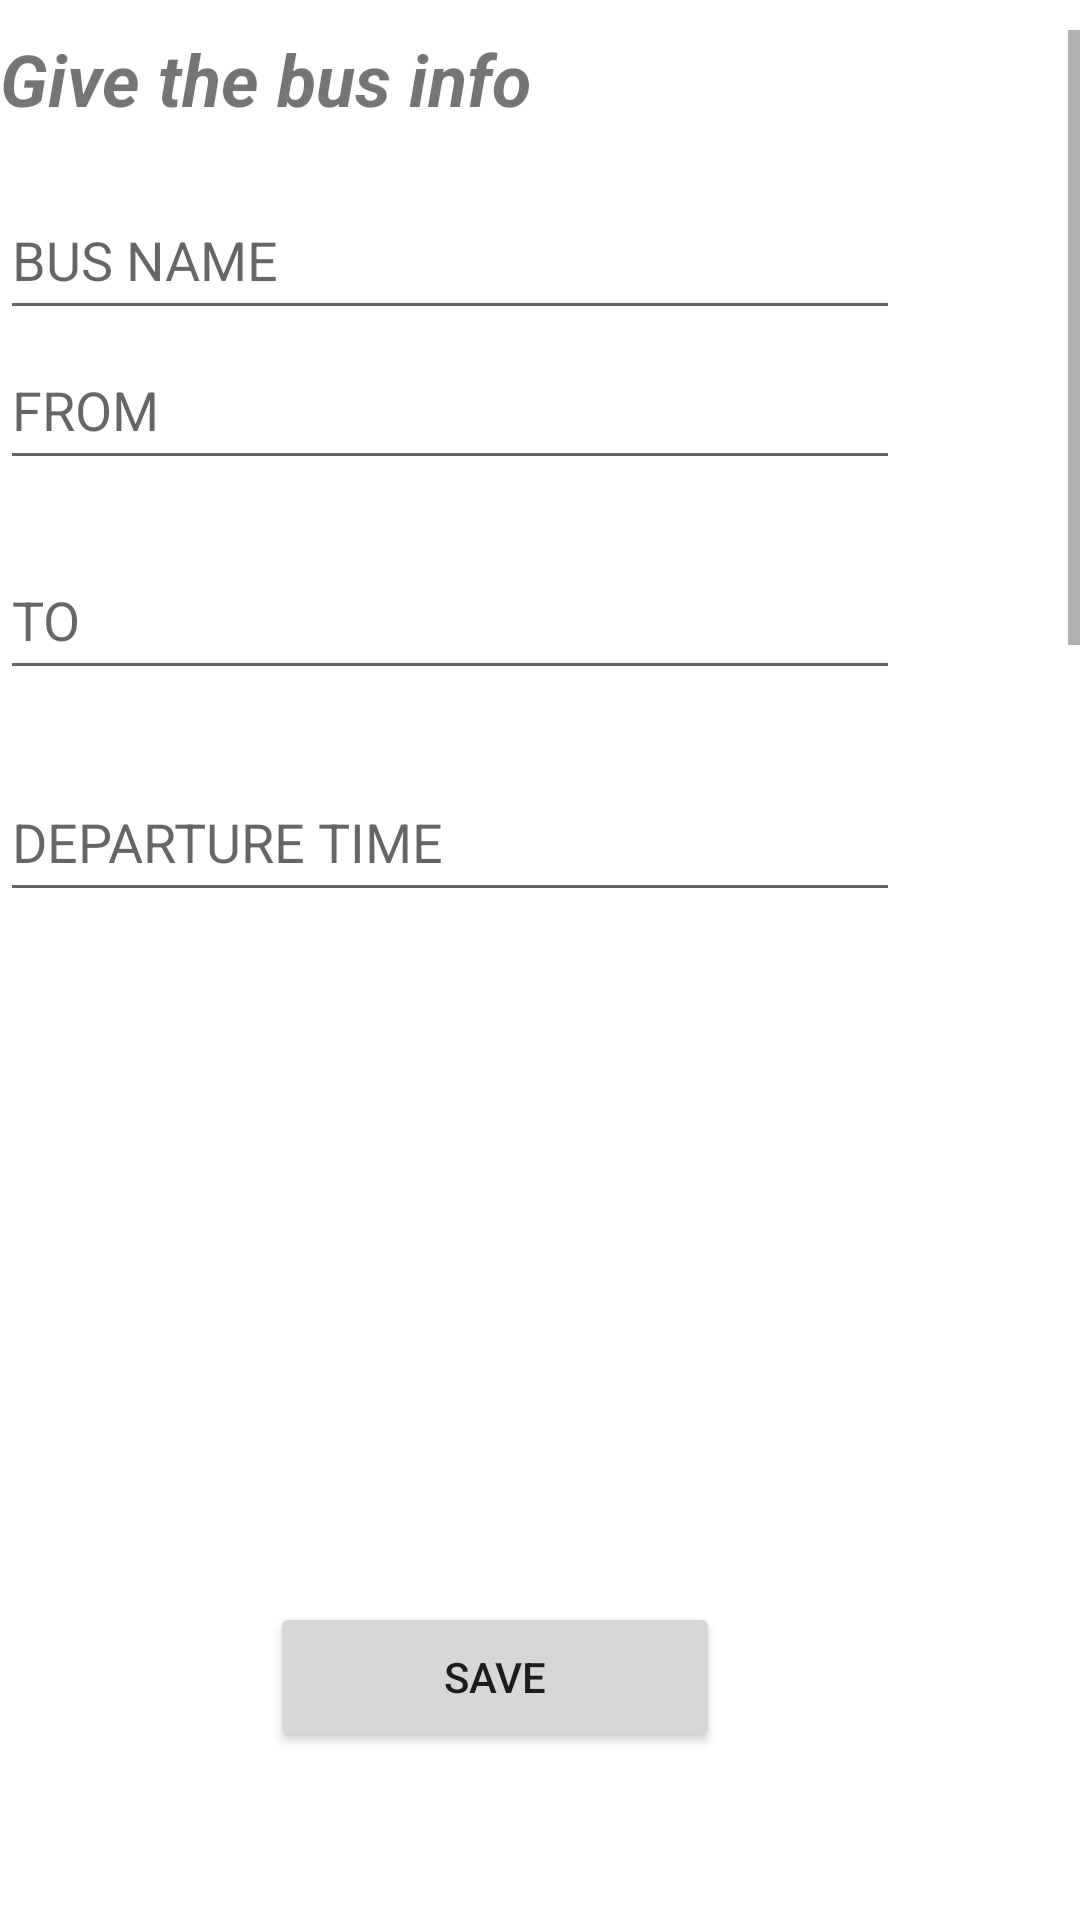

Layout XML and referenced resources for this Android screen:
<!-- AndroidManifest.xml: application theme Theme.LocalBus -->
<!-- res/layout/activity_dtgvnactivity.xml -->
<?xml version="1.0" encoding="utf-8"?>
<androidx.constraintlayout.widget.ConstraintLayout xmlns:android="http://schemas.android.com/apk/res/android"
    xmlns:app="http://schemas.android.com/apk/res-auto"
    xmlns:tools="http://schemas.android.com/tools"
    android:id="@+id/clda"
    android:layout_width="match_parent"
    android:layout_height="match_parent"
    tools:context=".Dtgvnactivity">

    <ScrollView
        android:id="@+id/scrollView2"
        android:layout_width="match_parent"
        android:layout_height="300dp"
        android:layout_marginTop="10dp"
        app:layout_constraintBottom_toBottomOf="parent"
        app:layout_constraintEnd_toEndOf="parent"
        app:layout_constraintHorizontal_bias="0.0"
        app:layout_constraintStart_toStartOf="parent"
        app:layout_constraintTop_toTopOf="parent"
        app:layout_constraintVertical_bias="0.0">

        <LinearLayout
            android:layout_width="match_parent"
            android:layout_height="wrap_content"
            android:orientation="vertical">

            <TextView
                android:id="@+id/txtVw2"
                android:layout_width="300dp"
                android:layout_height="50dp"
                android:text="@string/businfo"
                android:textAlignment="viewStart"
                android:textSize="24sp"
                android:textStyle="bold|italic" />

            <EditText
                android:id="@+id/bsNm2"
                android:layout_width="300dp"
                android:layout_height="50dp"
                android:autofillHints=""
                android:ems="10"
                android:hint="@string/busname"
                android:inputType="textPersonName"
                android:textSize="18sp" />

            <EditText
                android:id="@+id/sa_to2"
                android:layout_width="300dp"
                android:layout_height="50dp"
                android:autofillHints=""
                android:ems="10"
                android:hint="@string/from"
                android:inputType="textPersonName" />

            <EditText
                android:id="@+id/to2"
                android:layout_width="300dp"
                android:layout_height="50dp"
                android:layout_marginTop="20dp"
                android:autofillHints=""
                android:ems="10"
                android:hint="@string/to"
                android:inputType="textPersonName" />

            <EditText
                android:id="@+id/dt2"
                android:layout_width="300dp"
                android:layout_height="50dp"
                android:layout_marginTop="24dp"
                android:autofillHints=""
                android:ems="10"
                android:hint="@string/dt"
                android:inputType="textPersonName" />

            <EditText
                android:id="@+id/at2"
                android:layout_width="300dp"
                android:layout_height="50dp"
                android:layout_marginTop="20dp"
                android:ems="10"
                android:hint="@string/artm"
                android:inputType="textPersonName" />

            <EditText
                android:id="@+id/bno2"
                android:layout_width="300dp"
                android:layout_height="55dp"
                android:layout_marginTop="20dp"
                android:autofillHints=""
                android:ems="10"
                android:hint="@string/busnum"
                android:inputType="textPersonName" />

        </LinearLayout>
    </ScrollView>

    <ProgressBar
        android:id="@+id/progressBar2"
        style="?android:attr/progressBarStyle"
        android:layout_width="78dp"
        android:layout_height="53dp"
        android:layout_marginStart="16dp"
        app:layout_constraintBottom_toBottomOf="parent"
        app:layout_constraintEnd_toStartOf="@+id/bsearch"
        app:layout_constraintHorizontal_bias="0.0"
        app:layout_constraintStart_toStartOf="parent"
        app:layout_constraintTop_toTopOf="parent"
        app:layout_constraintVertical_bias="0.898" />

    <Button
        android:id="@+id/bsearch"
        android:layout_width="150dp"
        android:layout_height="50dp"
        android:layout_marginBottom="56dp"
        android:onClick="svbtn"
        android:text="@string/save"
        app:layout_constraintBottom_toBottomOf="parent"
        app:layout_constraintEnd_toEndOf="parent"
        app:layout_constraintHorizontal_bias="0.429"
        app:layout_constraintStart_toStartOf="parent" />

</androidx.constraintlayout.widget.ConstraintLayout>
<!-- resources referenced by this layout -->
<resources>
  <string name="artm">ARRIVAL TIME</string>
  <string name="businfo">Give the bus info</string>
  <string name="busname">BUS NAME</string>
  <string name="busnum">BUS NUMBER</string>
  <string name="dt">DEPARTURE TIME</string>
  <string name="from">FROM</string>
  <string name="save">SAVE</string>
  <string name="to">TO</string>
  <style name="Theme.LocalBus" parent="Theme.MaterialComponents.DayNight.DarkActionBar">
          
          <item name="colorPrimary">@color/purple_500</item>
          <item name="colorPrimaryVariant">@color/purple_700</item>
          <item name="colorOnPrimary">@color/white</item>
          
          <item name="colorSecondary">@color/teal_200</item>
          <item name="colorSecondaryVariant">@color/teal_700</item>
          <item name="colorOnSecondary">@color/black</item>
          
          <item name="android:statusBarColor" tools:targetApi="l">?attr/colorPrimaryVariant</item>
          
      </style>
  <!-- not gathered from this repository: default colours our renderer supplied (Android Studio template values) -->
  <color name="purple_500">#FF6200EE</color>
  <color name="purple_700">#FF3700B3</color>
  <color name="teal_200">#FF03DAC5</color>
  <color name="teal_700">#FF018786</color>
  <color name="black">#FF000000</color>
  <color name="white">#FFFFFFFF</color>
</resources>
